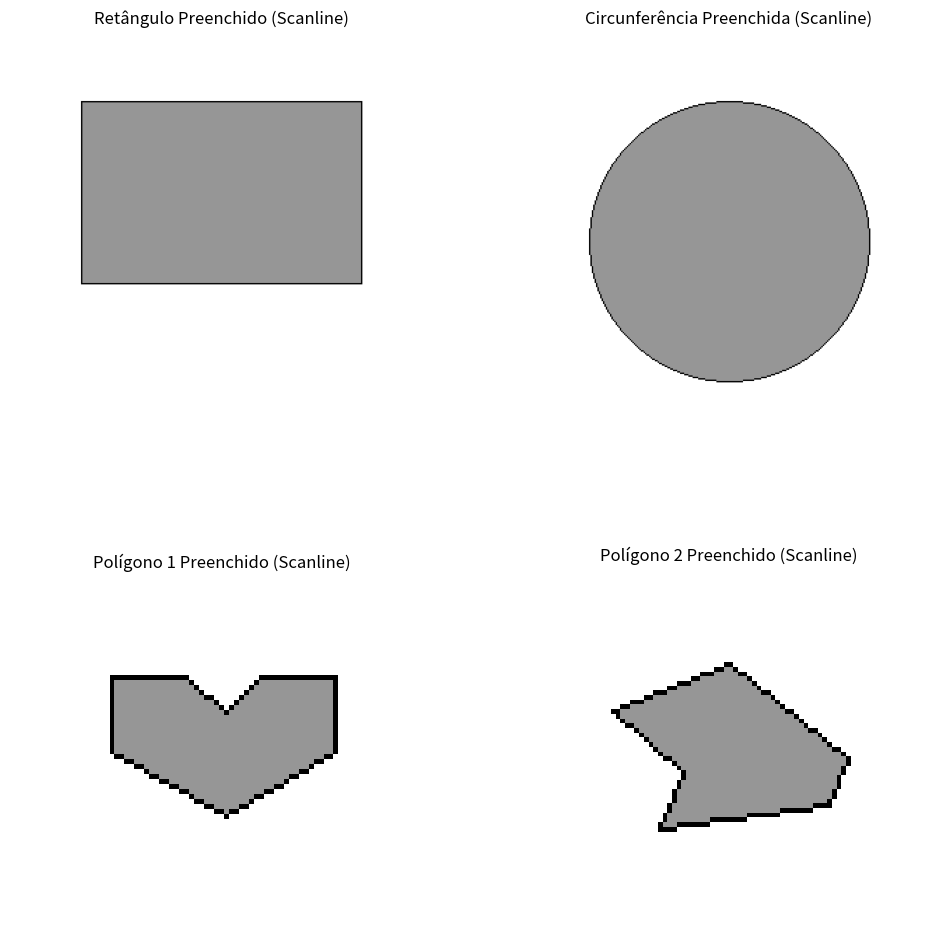

Recreate this plot in Python.
import numpy as np
import matplotlib.pyplot as plt
from PIL import Image, ImageDraw
import sys

# Opcional: aumenta o limite de recursão (não é necessário para o método de varredura)
sys.setrecursionlimit(10**6)

def fill_rectangle_scanline(arr, x_min, y_min, x_max, y_max, fill_color):
    for y in range(y_min, y_max + 1):
        if y < 0 or y >= arr.shape[0]:
            continue  # ignora linhas fora da imagem
        # Garante que os valores de x estejam dentro dos limites da imagem
        x1 = max(x_min, 0)
        x2 = min(x_max, arr.shape[1] - 1)
        # Como já passamos coordenadas internas, podemos preencher diretamente
        arr[y, x1:x2 + 1] = fill_color

def fill_circle_scanline(arr, xc, yc, R, fill_color):
    for y in range(int(yc - R), int(yc + R) + 1):
        if y < 0 or y >= arr.shape[0]:
            continue  # ignora linhas fora da imagem
        dy = y - yc
        dx = int(np.sqrt(R * R - dy * dy))
        x_min = int(xc - dx)
        x_max = int(xc + dx)
        # Ajusta os limites horizontais para a imagem
        x_min = max(x_min, 0)
        x_max = min(x_max, arr.shape[1] - 1)
        for x in range(x_min, x_max + 1):
            # Preenche apenas se o pixel não for parte da borda (valor 0)
            if arr[y, x] != 0:
                arr[y, x] = fill_color

def fill_polygon_scanline(arr, polygon, fill_color):
    n = len(polygon)
    y_min = min(y for (x, y) in polygon)
    y_max = max(y for (x, y) in polygon)
    for y in range(y_min, y_max + 1):
        intersections = []
        for i in range(n):
            x1, y1 = polygon[i]
            x2, y2 = polygon[(i + 1) % n]
            # Ignora arestas horizontais
            if y1 == y2:
                continue
            # Define o lado inferior e superior da aresta
            if y1 < y2:
                y_low, y_high = y1, y2
                x_low, x_high = x1, x2
            else:
                y_low, y_high = y2, y1
                x_low, x_high = x2, x1
            # A interseção ocorre se y estiver entre y_low (inclusive) e y_high (exclusiva)
            if y_low <= y < y_high:
                # Interpolação linear para determinar a coordenada x de interseção
                x_int = x_low + (y - y_low) * (x_high - x_low) / (y_high - y_low)
                intersections.append(x_int)
        intersections.sort()
        # Preenche os intervalos entre pares de interseções
        for i in range(0, len(intersections), 2):
            if i + 1 < len(intersections):
                x_start = int(np.ceil(intersections[i]))
                x_end = int(np.floor(intersections[i + 1]))
                for x in range(x_start, x_end + 1):
                    if arr[y, x] != 0:  # não sobrescreve a borda
                        arr[y, x] = fill_color

def normalize_coordinates(points, padding=10):
    """
    Normaliza as coordenadas de um conjunto de pontos para que fiquem todos positivos
    e com uma margem (padding).
    
    Retorna:
      - normalized_points: lista de pontos normalizados
      - width, height: dimensões necessárias para a imagem
    """
    min_x = min(p[0] for p in points)
    min_y = min(p[1] for p in points)
    max_x = max(p[0] for p in points)
    max_y = max(p[1] for p in points)
    width = int(max_x - min_x + 2 * padding)
    height = int(max_y - min_y + 2 * padding)
    normalized_points = [(p[0] - min_x + padding, p[1] - min_y + padding) for p in points]
    return normalized_points, width, height

def main():
    # Tamanho da imagem (usado para retângulo e circunferência)
    img_size = (300, 300)
    
    # ========= Retângulo =========
    img_rect = Image.new('L', img_size, 255)  # Fundo branco
    draw_rect = ImageDraw.Draw(img_rect)
    # Define as coordenadas do retângulo (outline)
    # Alterado para obter um retângulo (não um quadrado)
    rect_x1, rect_y1 = 50, 50
    rect_x2, rect_y2 = 250, 180  # largura maior que a altura
    draw_rect.rectangle([rect_x1, rect_y1, rect_x2, rect_y2], outline=0)  # Borda preta
    arr_rect = np.array(img_rect)
    # Preenche o interior (excluindo a borda)
    fill_rectangle_scanline(arr_rect, rect_x1 + 1, rect_y1 + 1, rect_x2 - 1, rect_y2 - 1, fill_color=150)
    img_rect_filled = Image.fromarray(arr_rect)
    
    # ========= Circunferência =========
    img_circle = Image.new('L', img_size, 255)
    draw_circle_outline = ImageDraw.Draw(img_circle)
    # Define centro e raio da circunferência
    xc, yc, R = 150, 150, 100
    draw_circle_outline.ellipse([xc - R, yc - R, xc + R, yc + R], outline=0)  # Borda preta
    arr_circle = np.array(img_circle)
    fill_circle_scanline(arr_circle, xc, yc, R, fill_color=150)
    img_circle_filled = Image.fromarray(arr_circle)
    
    # ========= Polígono 1 =========
    polygon1 = [(-15, -15), (0, -15), (8, -8), (15, -15),
                (30, -15), (30, 0), (8, 13), (-15, 0)]
    # Normaliza as coordenadas para que fiquem dentro de uma imagem
    norm_poly1, w1, h1 = normalize_coordinates(polygon1, padding=20)
    norm_poly1 = [(int(x), int(y)) for (x, y) in norm_poly1]
    img_poly1 = Image.new('L', (w1, h1), 255)
    draw_poly1 = ImageDraw.Draw(img_poly1)
    draw_poly1.polygon(norm_poly1, outline=0)
    arr_poly1 = np.array(img_poly1)
    fill_polygon_scanline(arr_poly1, norm_poly1, fill_color=150)
    img_poly1_filled = Image.fromarray(arr_poly1)
    
    # ========= Polígono 2 =========
    polygon2 = [(-20, -15), (5, -25), (30, -5), (26, 5), (-10, 10), (-5, -2)]
    norm_poly2, w2, h2 = normalize_coordinates(polygon2, padding=20)
    norm_poly2 = [(int(x), int(y)) for (x, y) in norm_poly2]
    img_poly2 = Image.new('L', (w2, h2), 255)
    draw_poly2 = ImageDraw.Draw(img_poly2)
    draw_poly2.polygon(norm_poly2, outline=0)
    arr_poly2 = np.array(img_poly2)
    fill_polygon_scanline(arr_poly2, norm_poly2, fill_color=150)
    img_poly2_filled = Image.fromarray(arr_poly2)
    
    # ========= Plotando os Resultados =========
    plt.figure(figsize=(12, 12))
    
    plt.subplot(2, 2, 1)
    plt.imshow(img_rect_filled, cmap="gray")
    plt.title("Retângulo Preenchido (Scanline)")
    plt.axis("off")
    
    plt.subplot(2, 2, 2)
    plt.imshow(img_circle_filled, cmap="gray")
    plt.title("Circunferência Preenchida (Scanline)")
    plt.axis("off")
    
    plt.subplot(2, 2, 3)
    plt.imshow(img_poly1_filled, cmap="gray")
    plt.title("Polígono 1 Preenchido (Scanline)")
    plt.axis("off")
    
    plt.subplot(2, 2, 4)
    plt.imshow(img_poly2_filled, cmap="gray")
    plt.title("Polígono 2 Preenchido (Scanline)")
    plt.axis("off")
    
    plt.show()

if __name__ == "__main__":
    main()
